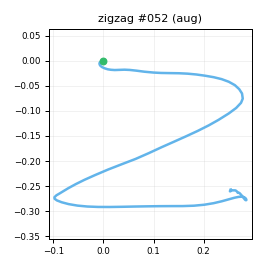

The data file committed next to this chart (first rows):
t_s, ax, ay, az, gx, gy, gz, seq
0.00000, -0.8026, -0.1008, 0.4984, 0.446, -0.2677, -0.4177, 0
0.01000, -0.8054, -0.08105, 0.4911, -0.7707, 0.1373, 0.9455, 1
0.02000, -0.797, -0.06302, 0.5091, -1.293, 0.7033, 1.484, 2
0.03000, -0.7864, -0.06108, 0.4943, -3.562, 0.7304, 0.3376, 3
0.04000, -0.7774, -0.06510, 0.5146, -6.087, 1.68, 0.3654, 4
0.05000, -0.7525, -0.07267, 0.5096, -7.998, 1.812, 1.35, 5
0.06100, -0.7376, -0.1032, 0.5265, -9.452, 3.256, 1.461, 6
0.07000, -0.7307, -0.1489, 0.542, -11.96, 4.725, 2.071, 7
0.08000, -0.6993, -0.2526, 0.5559, -13.37, 7.906, 1.059, 8
0.09000, -0.7119, -0.3883, 0.5735, -11.27, 11.73, -3.331, 9
0.1, -0.7569, -0.5018, 0.5603, -4.881, 15.92, -14.57, 10
0.11, -0.8589, -0.6652, 0.5509, 4.064, 20.54, -30.56, 11
0.12, -0.9022, -0.8791, 0.4828, 14.91, 22.42, -45.03, 12
0.13, -0.9573, -1.036, 0.4287, 27.51, 22.14, -48.26, 13
0.14, -0.9621, -1.179, 0.4217, 44.25, 20.92, -36.84, 14
0.15, -0.9343, -1.285, 0.4144, 57.5, 18.28, -15.75, 15
0.16, -0.8609, -1.26, 0.4023, 60, 9.239, 8.886, 16
0.17, -0.8481, -1.158, 0.3698, 66.7, 4.384, 33.73, 17
0.18, -0.7693, -1.091, 0.3911, 76.66, -2.839, 48.37, 18
0.191, -0.6156, -1.063, 0.4227, 91.01, -3.097, 55.74, 19
0.2, -0.6356, -0.9396, 0.3788, 104.6, 5.087, 58.28, 20
0.21, -0.717, -0.7715, 0.3119, 121.2, 13.26, 53.4, 21
0.22, -0.7771, -0.5402, 0.2004, 138.5, 18.23, 43.25, 22
0.231, -0.8113, -0.3886, 0.1337, 147.1, 13.73, 36.05, 23
0.24, -0.7744, -0.2205, 0.1405, 154.3, 8.214, 30.98, 24
0.25, -0.6477, -0.06062, 0.1213, 157.7, 2.773, 31.46, 25
0.26, -0.4956, 0.06291, 0.1517, 159.6, 2.326, 33.49, 26
0.27, -0.4086, 0.2045, 0.1863, 158.1, 7.634, 33.48, 27
0.28, -0.3981, 0.3522, 0.1991, 157.6, 14.66, 31.98, 28
0.29, -0.3665, 0.5732, 0.191, 157.7, 22.16, 28.2, 29
0.3, -0.3067, 0.8154, 0.1623, 153.5, 26.64, 26.95, 30
0.31, -0.2602, 1.146, 0.163, 142.4, 34.56, 26.8, 31
0.32, -0.2521, 1.552, 0.09760, 128.4, 47.18, 25.56, 32
0.33, -0.3033, 1.919, 0.02683, 109.1, 60.9, 19.13, 33
0.34, -0.4156, 2.234, -0.114, 78.1, 71.74, 6.768, 34
0.35, -0.4462, 2.439, -0.1763, 50.48, 78.19, -4.73, 35
0.361, -0.4568, 2.622, -0.2376, 11.95, 82.87, -15.54, 36
0.37, -0.4147, 2.766, -0.3194, -34.71, 84.93, -28.18, 37
0.38, -0.4175, 2.528, -0.3173, -87.01, 92, -42.16, 38
0.39, -0.4058, 2.133, -0.3717, -132, 97.87, -59.53, 39
0.401, -0.3644, 1.783, -0.5648, -168.5, 105.6, -72.21, 40
0.41, -0.4692, 1.224, -0.675, -191.8, 107.9, -83.13, 41
0.42, -0.4875, 0.8999, -0.5778, -200.4, 100.8, -86.45, 42
0.43, -0.4419, 0.7677, -0.4429, -207.2, 95.87, -79.23, 43
0.44, -0.4712, 0.6595, -0.3329, -216, 96.65, -72.17, 44
0.45, -0.6524, 0.4139, -0.2797, -225.4, 100.1, -69.74, 45
0.46, -0.918, 0.03204, -0.3392, -229.7, 106.2, -66.51, 46
0.47, -1.111, -0.3926, -0.4087, -237.4, 104.2, -57.82, 47
0.48, -1.16, -0.8288, -0.4565, -251, 96.07, -46.45, 48
0.49, -1.177, -1.255, -0.4636, -246.7, 96.12, -34.82, 49
0.5, -1.2, -1.55, -0.4725, -226, 96.07, -31.43, 50
0.51, -1.274, -1.678, -0.3936, -193.5, 86.64, -36.46, 51
0.52, -1.367, -1.694, -0.2975, -153.9, 75.98, -48.91, 52
0.531, -1.504, -1.755, -0.1966, -120.2, 65.5, -60.87, 53
0.54, -1.621, -1.92, -0.1224, -92.13, 55.37, -64.47, 54
0.55, -1.597, -2.222, -0.05786, -74.18, 45.05, -52.07, 55
0.56, -1.437, -2.569, -0.00064, -59.83, 34.92, -31.96, 56
0.571, -1.265, -2.873, 0.03984, -31.71, 31.05, -7.104, 57
0.58, -1.129, -3.013, 0.07243, 2.435, 29.99, 14.21, 58
0.59, -1.05, -2.858, 0.07011, 41.55, 30.11, 35.99, 59
... 58 more rows
